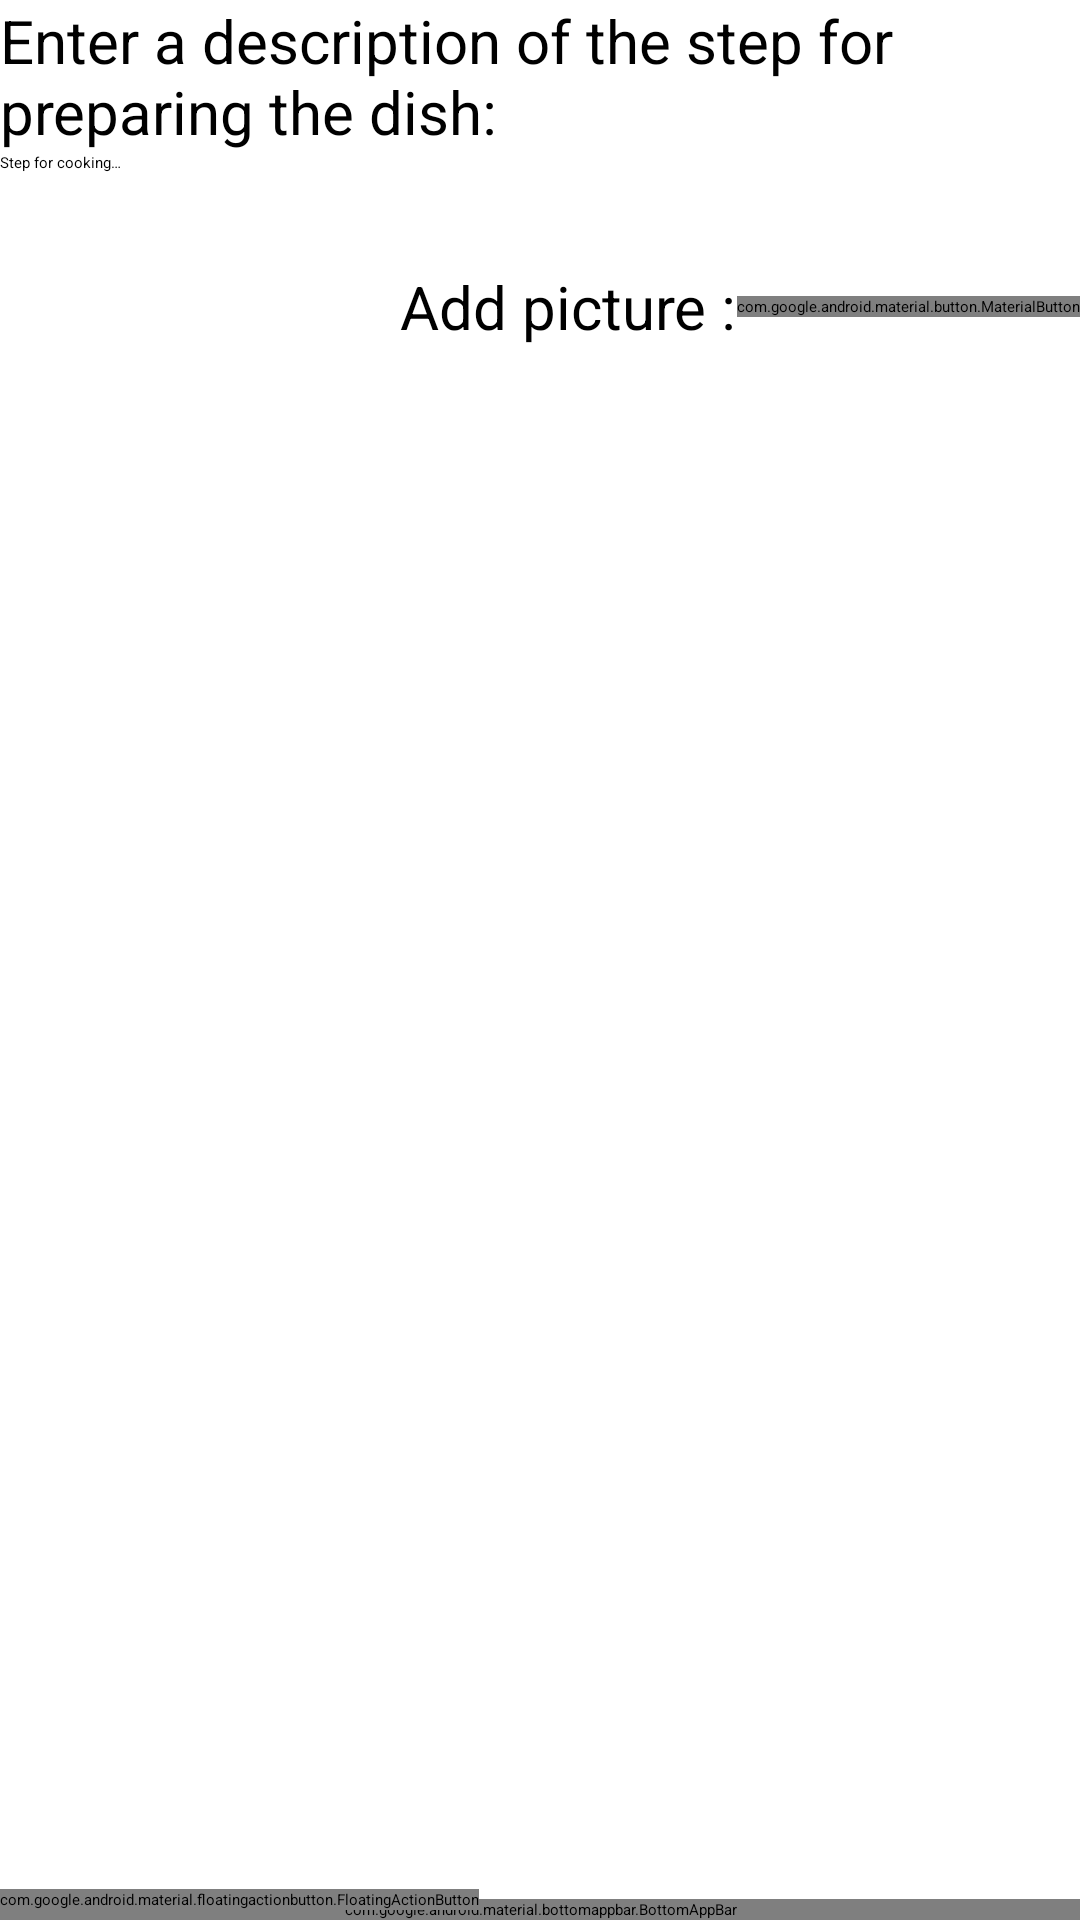

Android layout source for this screen:
<!-- AndroidManifest.xml: application theme Theme.NeRecipe -->
<!-- res/layout/add_or_edit_step_fragment.xml -->
<?xml version="1.0" encoding="utf-8"?>
<androidx.coordinatorlayout.widget.CoordinatorLayout xmlns:android="http://schemas.android.com/apk/res/android"
    xmlns:app="http://schemas.android.com/apk/res-auto"
    xmlns:tools="http://schemas.android.com/tools"
    android:layout_width="match_parent"
    android:layout_height="match_parent"
    tools:context=".ui.StepContentFragment">

    <androidx.constraintlayout.widget.ConstraintLayout
        android:layout_width="match_parent"
        android:layout_height="match_parent">

        <TextView
            android:id="@+id/textAddEditStep"
            android:layout_width="match_parent"
            android:layout_height="wrap_content"
            android:layout_margin="@dimen/common_spacing"
            android:text="@string/text_add_edit_step"
            android:textSize="20sp"
            app:layout_constraintEnd_toEndOf="parent"
            app:layout_constraintStart_toStartOf="parent"
            app:layout_constraintTop_toTopOf="parent" />

        <androidx.appcompat.widget.AppCompatEditText
            android:id="@+id/edit"
            android:layout_width="match_parent"
            android:layout_height="wrap_content"
            android:layout_margin="@dimen/common_spacing"
            android:background="@android:color/transparent"
            android:gravity="start|top"
            android:hint="@string/edit_text_step"
            android:inputType="textMultiLine"
            android:minHeight="48dp"
            app:layout_constraintStart_toStartOf="parent"
            app:layout_constraintTop_toBottomOf="@id/textAddEditStep" />

        <com.google.android.material.button.MaterialButton
            android:id="@+id/addPicture"
            style="@style/Widget.AppTheme.AddPicture"
            android:layout_width="wrap_content"
            android:layout_height="wrap_content"
            android:layout_margin="@dimen/common_spacing"
            app:layout_constraintEnd_toEndOf="parent"
            app:layout_constraintTop_toBottomOf="@id/edit" />

        <TextView
            android:id="@+id/textAddImageForStep"
            android:layout_width="0dp"
            android:layout_height="wrap_content"
            android:layout_margin="@dimen/common_spacing"
            android:text="@string/add_picture"
            android:textSize="20sp"
            app:layout_constraintBottom_toBottomOf="@id/addPicture"
            app:layout_constraintEnd_toStartOf="@id/addPicture"
            app:layout_constraintTop_toBottomOf="@id/edit"
            app:layout_constraintTop_toTopOf="@id/addPicture" />
    </androidx.constraintlayout.widget.ConstraintLayout>

    <com.google.android.material.bottomappbar.BottomAppBar
        android:id="@+id/bottomAppBar"
        style="@style/Widget.MaterialComponents.BottomAppBar.Colored"
        android:layout_width="match_parent"
        android:layout_height="wrap_content"
        android:layout_gravity="bottom" />

    <com.google.android.material.floatingactionbutton.FloatingActionButton
        android:id="@+id/ok"
        android:layout_width="wrap_content"
        android:layout_height="wrap_content"
        android:contentDescription="@string/description_recipe_save"
        app:layout_anchor="@id/bottomAppBar"
        app:srcCompat="@drawable/ic_ok_24dp" />

</androidx.coordinatorlayout.widget.CoordinatorLayout>
<!-- resources referenced by this layout -->
<resources>
  <!-- drawable ic_ok_24dp (drawable-v24) -->
  <vector xmlns:android="http://schemas.android.com/apk/res/android"
      android:width="24dp"
      android:height="24dp"
      android:viewportWidth="24"
      android:viewportHeight="24"
      android:tint="?attr/colorControlNormal">
      <path
          android:fillColor="@android:color/white"
          android:pathData="M19.77,5.03l1.4,1.4L8.43,19.17l-5.6,-5.6 1.4,-1.4 4.2,4.2L19.77,5.03m0,-2.83L8.43,13.54l-4.2,-4.2L0,13.57 8.43,22 24,6.43 19.77,2.2z"/>
  </vector>
  <string name="add_picture">Add picture :</string>
  <string name="description_recipe_save">Save recipe</string>
  <string name="edit_text_step">Step for cooking…</string>
  <string name="text_add_edit_step">Enter a description of the step for preparing the dish:</string>
</resources>
